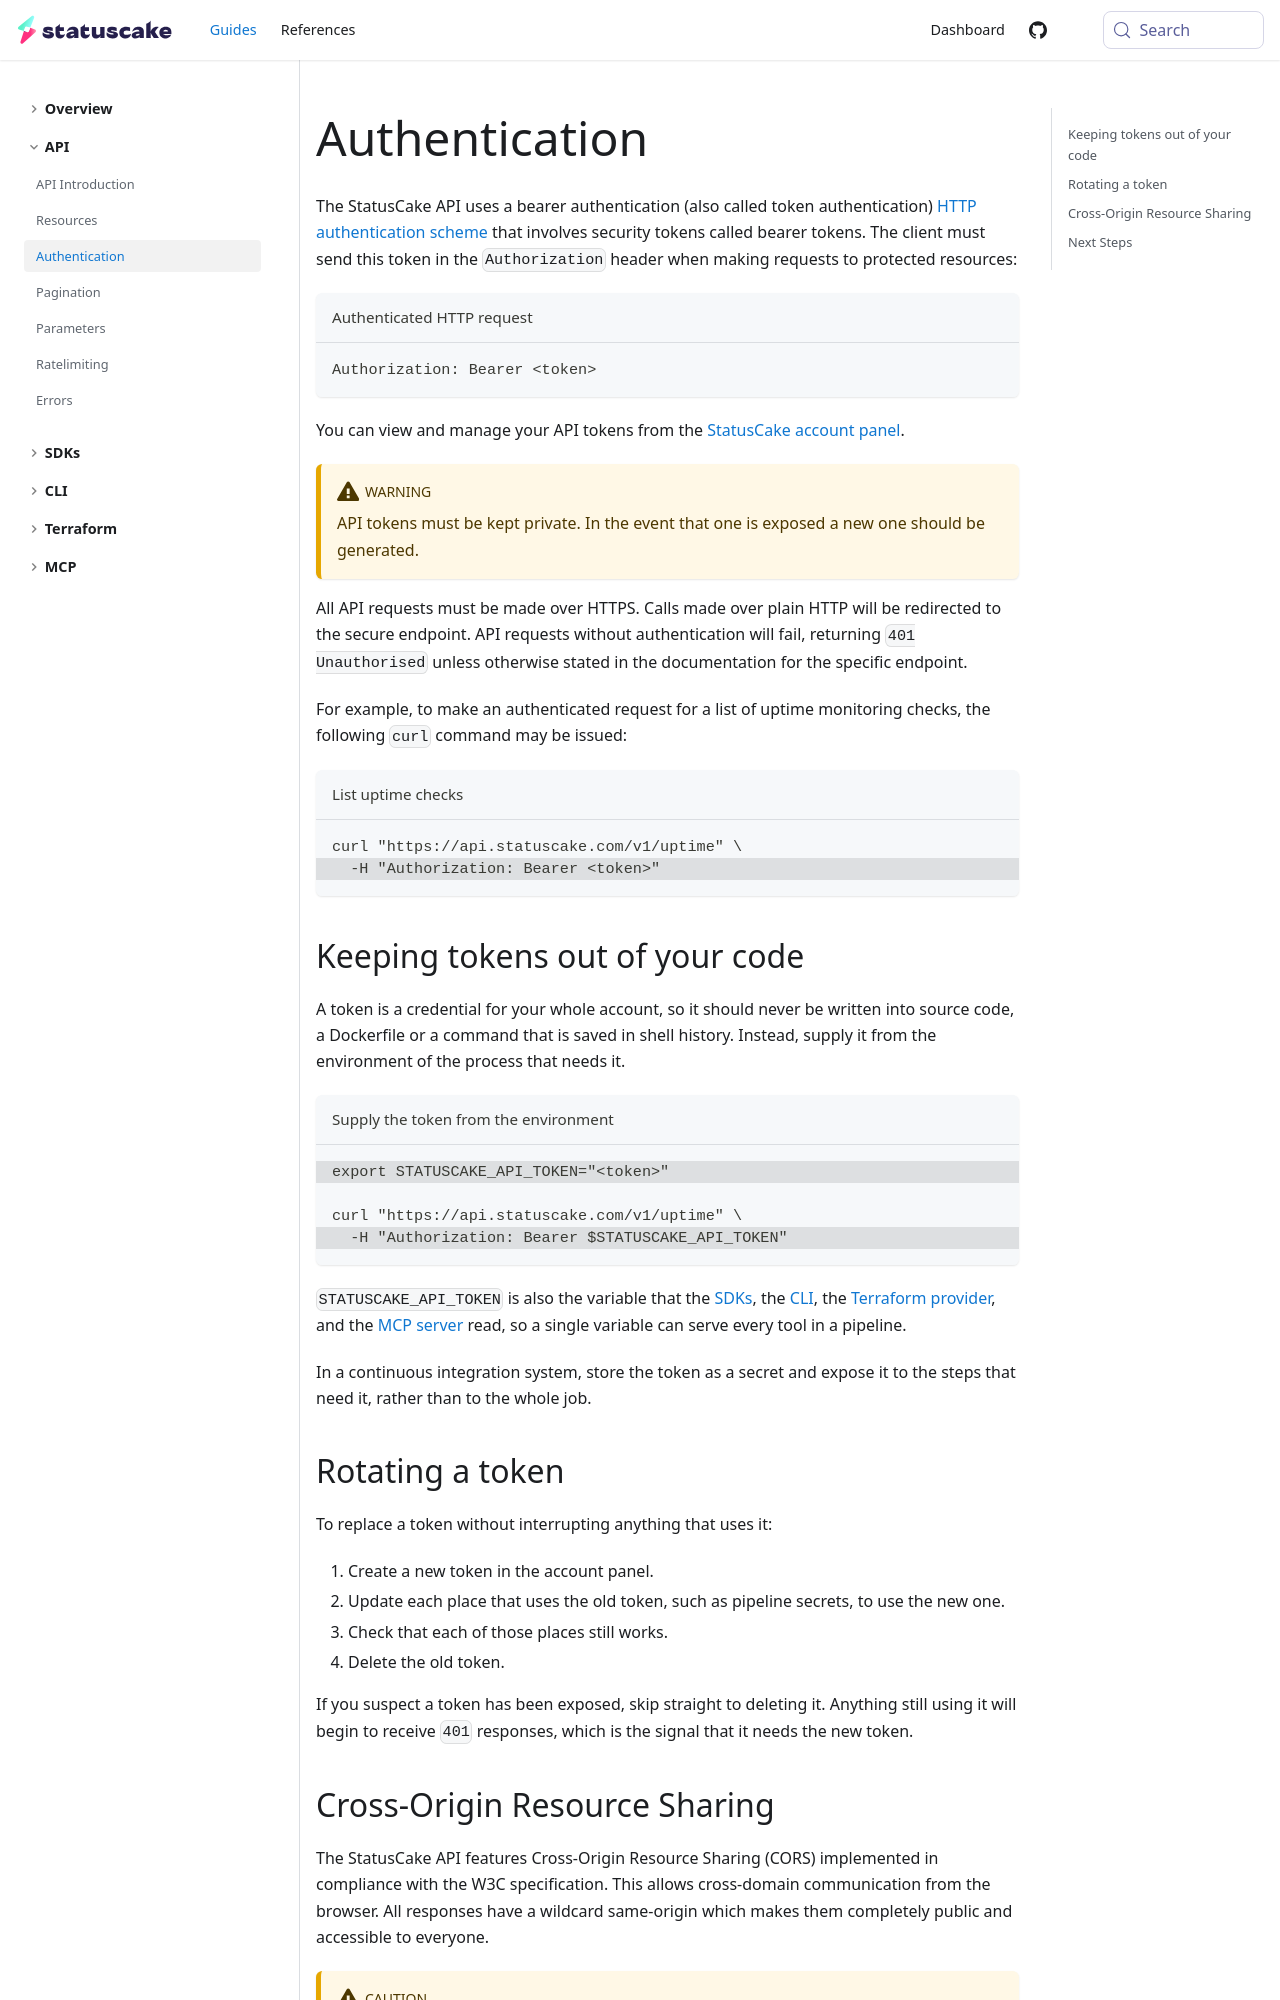

repository: StatusCakeDev/portal · page: guides/api/authentication/index.html · generator: docusaurus

---
id: authentication
title: Authentication
description: Learn how to authenticate with the StatusCake API
---

The StatusCake API uses a bearer authentication (also called token
authentication) [HTTP authentication
scheme](https://developer.mozilla.org/en-US/docs/Web/HTTP/Authentication) that
involves security tokens called bearer tokens. The client must send this token
in the `Authorization` header when making requests to protected resources:

```bash title="Authenticated HTTP request"
Authorization: Bearer <token>
```

You can view and manage your API tokens from the [StatusCake account
panel](https://app.statuscake.com/User.php).

:::warning

API tokens must be kept private. In the event that one is exposed a new one
should be generated.

:::

All API requests must be made over HTTPS. Calls made over plain HTTP will be
redirected to the secure endpoint. API requests without authentication will
fail, returning `401 Unauthorised` unless otherwise stated in the documentation
for the specific endpoint.

For example, to make an authenticated request for a list of uptime monitoring
checks, the following `curl` command may be issued:

```bash title="List uptime checks" {2}
curl "https://api.statuscake.com/v1/uptime" \
  -H "Authorization: Bearer <token>"
```

## Keeping tokens out of your code

A token is a credential for your whole account, so it should never be written
into source code, a Dockerfile or a command that is saved in shell history.
Instead, supply it from the environment of the process that needs it.

```bash title="Supply the token from the environment" {1,4}
export STATUSCAKE_API_TOKEN="<token>"

curl "https://api.statuscake.com/v1/uptime" \
  -H "Authorization: Bearer $STATUSCAKE_API_TOKEN"
```

`STATUSCAKE_API_TOKEN` is also the variable that the
[SDKs](/guides/sdks/authentication), the [CLI](/guides/cli/authentication), the
[Terraform provider](/guides/terraform/authentication), and the [MCP
server](/guides/mcp/configuration) read, so a single variable can serve every
tool in a pipeline.

In a continuous integration system, store the token as a secret and expose it to
the steps that need it, rather than to the whole job.
